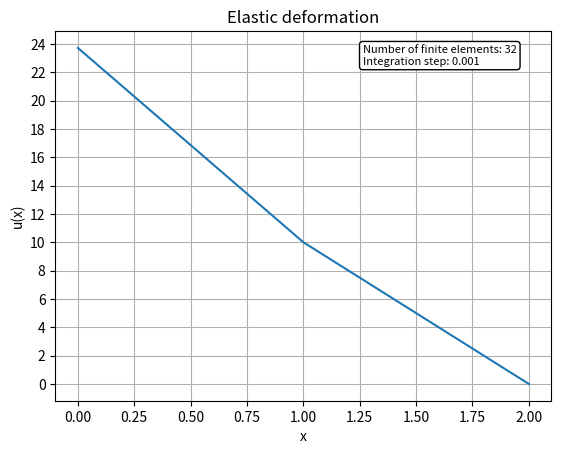

Source code (Python):
import matplotlib.pyplot as plt
import numpy as np
import scipy.integrate as integrate

domain_left = 0
domain_right = 2
domain_length = domain_right - domain_left
# some combinations of fe_number and integration_step give weird results
# mostly occurs when fe_number is big and integration step is also big
# number of finite elements, must be greater than 2
fe_number = 32
integration_step = 1 / 1000
fe_step = domain_length / fe_number
fe_step_inv = 1 / fe_step


def integrate_trapezoidal(f, lower_bound, upper_bound):
    """
Function performs numerical integration using trapezoidal rule.
    :param f: mathematical function to integrate
    :param lower_bound: lower bound of integration
    :param upper_bound: upper bound of integration
    :return: numerical value of integration
    """
    integral_value = 0
    i = lower_bound
    print(lower_bound, upper_bound, integration_step)
    while i < upper_bound:
        a = f(i)
        if i + integration_step > upper_bound:
            b = f(upper_bound)
            integral_value += (a + b) * (upper_bound - i) / 2
        else:
            b = f(i + integration_step)
            integral_value += (a + b) * integration_step / 2
        i += integration_step
    return integral_value


def E(x):
    """
    elasticity function given in the assignment
    :param x: x value
    :return:  E(x)
    """
    if 0 <= x <= 1:
        return 3
    elif 1 < x <= 2:
        return 5


def basis_function_value(i, x):
    """
    :param i: number of finite element
    :param x: point on x-axis
    :return: value of the basis function associated with i-th finite element at point x
    """
    center = domain_length * i / fe_number + domain_left
    left = center - fe_step
    right = center + fe_step

    if x < left or x > right:
        return 0.0
    if x <= center:
        return (x - left) * fe_step_inv
    return (right - x) * fe_step_inv


def basis_function_derivative(i, x):
    """
    :param i: number of finite element
    :param x: point on x-axis
    :return: derivative value of the basis function associated with i-th finite element at point x
    """
    center = domain_length * i / fe_number + domain_left
    left = center - fe_step
    right = center + fe_step

    if x < left or x > right:
        return 0.0
    if x <= center:
        return fe_step_inv
    return -fe_step_inv


def gaussian_elimination(matrix, vector):
    """
    Functions solves a linear matrix equation, optimized for FEM.
    :param matrix: coefficient matrix
    :param vector: dependent variable vector
    :return: solution to matrix*x=vector
    """
    n = matrix.shape[0]
    for row in range(n - 1):
        col = row
        ratio = matrix[row + 1, col] / matrix[row, row]
        for k in range(n):
            matrix[row + 1][k] = matrix[row + 1][k] - ratio * matrix[row][k]
        vector[row + 1] = vector[row + 1] - ratio * vector[row]

    res = np.zeros(n)
    res[n - 1] = vector[n - 1] / matrix[n - 1, n - 1]
    for m in range(n - 2, -1, -1):
        ratio = matrix[m, m + 1] / matrix[m + 1, m + 1]
        matrix[m, m + 1] = matrix[m, m + 1] - ratio * matrix[m + 1, m + 1]
        vector[m] = vector[m] - ratio * vector[m + 1]
        res[m] = vector[m] / matrix[m, m]
    return res


def plot(result):
    """
    Function plots a solution of FEM problem
    :param result: result vector of FEM problem
    """
    x = np.linspace(domain_left, domain_right, fe_number + 1)
    plt.plot(x, result)
    plt.xlabel("x")
    plt.ylabel("u(x)")
    plt.title("Elastic deformation")
    info_box = f"Number of finite elements: {fe_number}\nIntegration step: {integration_step}"
    plt.annotate(info_box, xy=(0.62, 0.91), xycoords='axes fraction', fontsize=8, bbox=dict(boxstyle="round,pad=0.3", edgecolor="black", facecolor="white"))
    plt.grid(True)
    plt.yticks(np.arange(result.min(), result.max()+1, 2))
    plt.show()


def solve():
    """
    function builds a linear equation system connected to elastic deformation FEM problem
    given in the assignment and solves it
    :return: vector of finite elements coefficients
    """
    b_matrix = np.zeros((fe_number, fe_number))

    for i in range(fe_number):
        for j in range(fe_number):
            if abs(j - i) <= 1:
                integrate_from = domain_length * max(max(i, j) - 1, 0) / fe_number
                integrate_to = domain_length * min(min(i, j) + 1, fe_number) / fe_number

                def integrand(x): return E(x) * basis_function_derivative(i, x) * basis_function_derivative(j, x)

                # integrate E(x)du/dx*dv/dx dx -3u(0)v(0)
                b_matrix[i, j] = integrate.quad(integrand, integrate_from, integrate_to)[0] - 3 * basis_function_value(i, 0) * basis_function_value(j, 0)
                # b_matrix[i, j] = integrate_trapezoidal(integrand, integrate_from, integrate_to) - 3 * basis_function_value(i, 0) * basis_function_value(j, 0)

    l_vector = np.zeros(fe_number)
    # -30v(0)
    l_vector[0] = -30 * basis_function_value(0, 0)

    # coefficients = np.linalg.solve(b_matrix, l_vector)
    coefficients = gaussian_elimination(b_matrix, l_vector)

    # u(2) = 0
    result = np.concatenate((coefficients, [0]))
    return result


if __name__ == "__main__":
    plot(solve())
